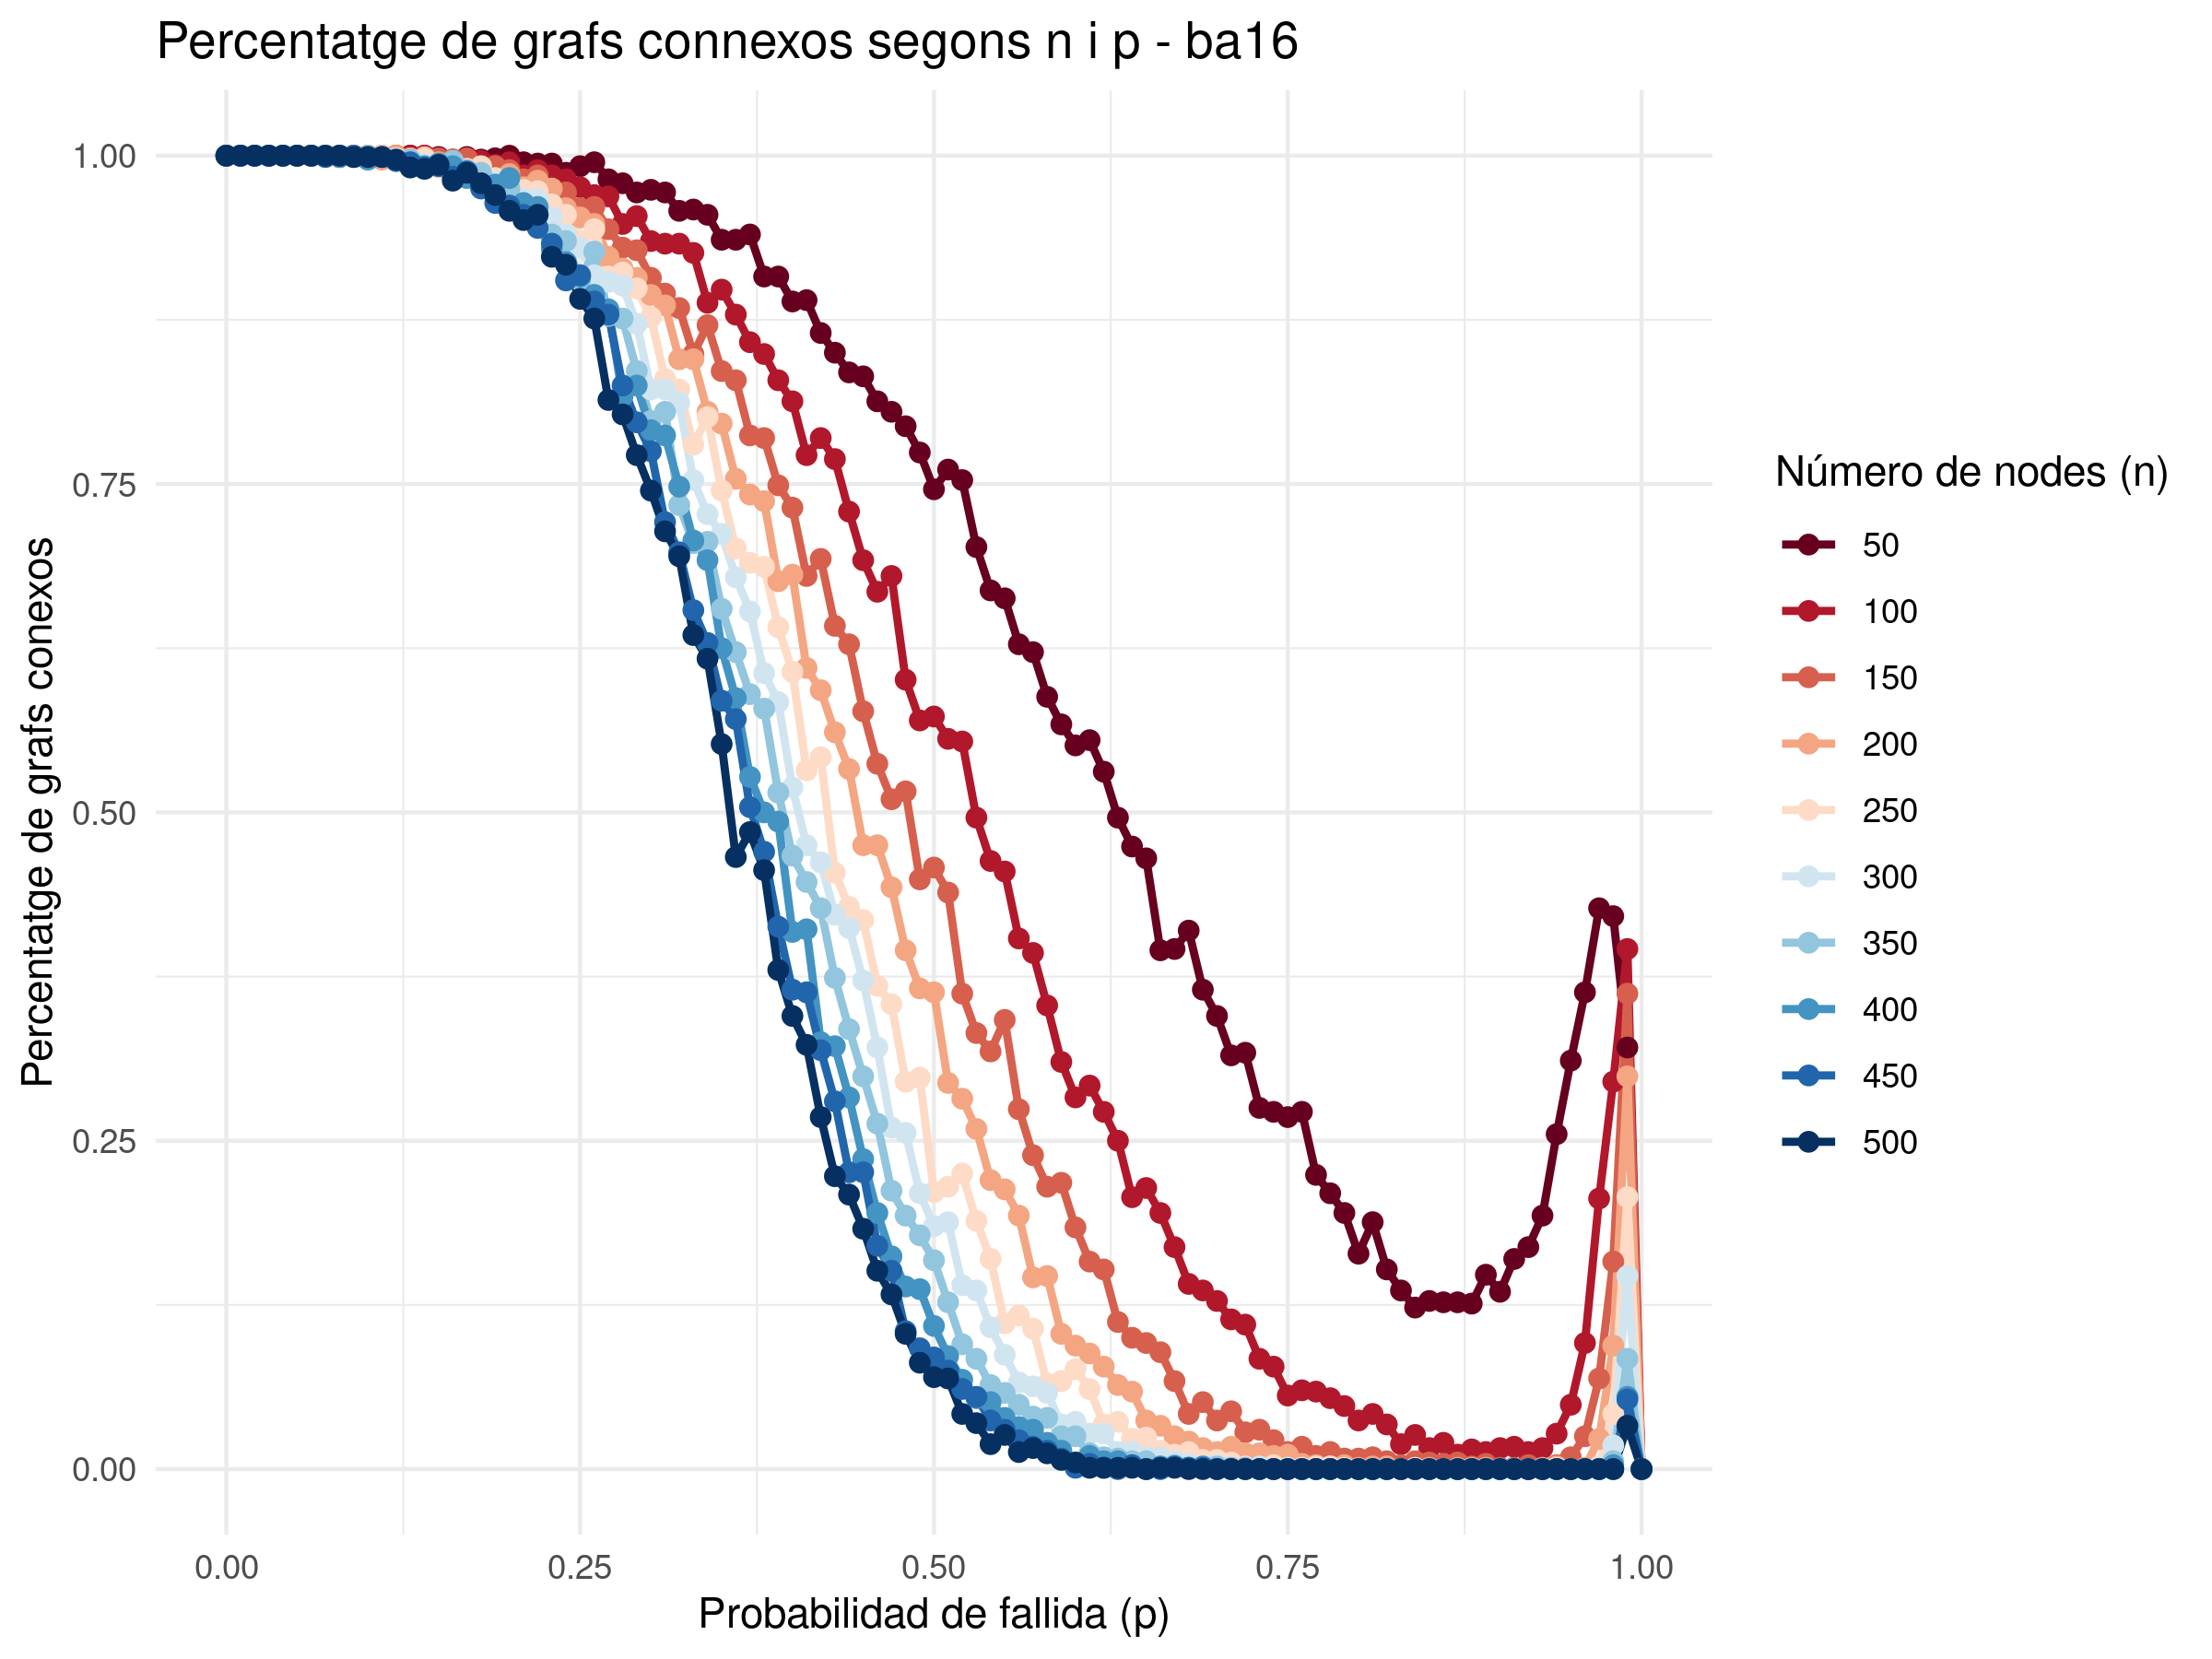

The file beside this chart, header and first rows:
p; n; connectedGraphsPercentatge
0.000000; 50; 1
0.01; 50; 1
0.02; 50; 1
0.03; 50; 1
0.04; 50; 1
0.05; 50; 1
0.06; 50; 1
0.07; 50; 1
0.08; 50; 0.999
0.09; 50; 1
0.1; 50; 0.999
0.11; 50; 0.999
0.12; 50; 1
0.13; 50; 1
0.14; 50; 1
0.15; 50; 0.999
0.16; 50; 0.997
0.17; 50; 0.999
0.18; 50; 0.997
0.19; 50; 0.998
0.2; 50; 1
0.21; 50; 0.995
0.22; 50; 0.994
0.23; 50; 0.994
0.24; 50; 0.987
0.25; 50; 0.992
0.26; 50; 0.995
0.27; 50; 0.982
0.28; 50; 0.979
0.29; 50; 0.972
0.3; 50; 0.974
0.31; 50; 0.972
0.32; 50; 0.958
0.33; 50; 0.959
0.34; 50; 0.955
0.35; 50; 0.936
0.36; 50; 0.936
0.37; 50; 0.94
0.38; 50; 0.908
0.39; 50; 0.908
0.4; 50; 0.889
0.41; 50; 0.89
0.42; 50; 0.865
0.43; 50; 0.85
0.44; 50; 0.835
0.45; 50; 0.832
0.46; 50; 0.813
0.47; 50; 0.805
0.48; 50; 0.794
0.49; 50; 0.774
0.5; 50; 0.746
0.51; 50; 0.761
0.52; 50; 0.753
0.53; 50; 0.702
0.54; 50; 0.669
0.55; 50; 0.663
0.56; 50; 0.628
0.57; 50; 0.622
0.58; 50; 0.588
0.59; 50; 0.567
... 950 more rows
